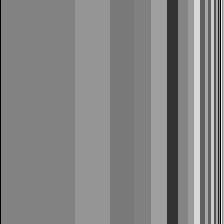

The table this chart was drawn from, first rows:
0.000000000000000000e+00, 5.093807992090896297e-01, 5.093807992090896297e-01, 5.093807992090896297e-01, 5.093807992090896297e-01, 5.093807992090896297e-01, 5.093807992090896297e-01, 5.093807992090896297e-01, 5.093807992090896297e-01, 5.093807992090896297e-01, 5.093807992090896297e-01, 5.093807992090896297e-01, 5.093807992090896297e-01, 5.093807992090896297e-01, 5.093807992090896297e-01, 5.093807992090896297e-01, 5.093807992090896297e-01, 5.093807992090896297e-01, 5.093807992090896297e-01, 5.093807992090896297e-01, 5.093807992090896297e-01, 5.093807992090896297e-01, 5.093807992090896297e-01, 5.093807992090896297e-01
0.000000000000000000e+00, 5.093807992090896297e-01, 5.093807992090896297e-01, 5.093807992090896297e-01, 5.093807992090896297e-01, 5.093807992090896297e-01, 5.093807992090896297e-01, 5.093807992090896297e-01, 5.093807992090896297e-01, 5.093807992090896297e-01, 5.093807992090896297e-01, 5.093807992090896297e-01, 5.093807992090896297e-01, 5.093807992090896297e-01, 5.093807992090896297e-01, 5.093807992090896297e-01, 5.093807992090896297e-01, 5.093807992090896297e-01, 5.093807992090896297e-01, 5.093807992090896297e-01, 5.093807992090896297e-01, 5.093807992090896297e-01, 5.093807992090896297e-01, 5.093807992090896297e-01
0.000000000000000000e+00, 5.093807992090896297e-01, 5.093807992090896297e-01, 5.093807992090896297e-01, 5.093807992090896297e-01, 5.093807992090896297e-01, 5.093807992090896297e-01, 5.093807992090896297e-01, 5.093807992090896297e-01, 5.093807992090896297e-01, 5.093807992090896297e-01, 5.093807992090896297e-01, 5.093807992090896297e-01, 5.093807992090896297e-01, 5.093807992090896297e-01, 5.093807992090896297e-01, 5.093807992090896297e-01, 5.093807992090896297e-01, 5.093807992090896297e-01, 5.093807992090896297e-01, 5.093807992090896297e-01, 5.093807992090896297e-01, 5.093807992090896297e-01, 5.093807992090896297e-01
0.000000000000000000e+00, 5.093807992090896297e-01, 5.093807992090896297e-01, 5.093807992090896297e-01, 5.093807992090896297e-01, 5.093807992090896297e-01, 5.093807992090896297e-01, 5.093807992090896297e-01, 5.093807992090896297e-01, 5.093807992090896297e-01, 5.093807992090896297e-01, 5.093807992090896297e-01, 5.093807992090896297e-01, 5.093807992090896297e-01, 5.093807992090896297e-01, 5.093807992090896297e-01, 5.093807992090896297e-01, 5.093807992090896297e-01, 5.093807992090896297e-01, 5.093807992090896297e-01, 5.093807992090896297e-01, 5.093807992090896297e-01, 5.093807992090896297e-01, 5.093807992090896297e-01
0.000000000000000000e+00, 5.093807992090896297e-01, 5.093807992090896297e-01, 5.093807992090896297e-01, 5.093807992090896297e-01, 5.093807992090896297e-01, 5.093807992090896297e-01, 5.093807992090896297e-01, 5.093807992090896297e-01, 5.093807992090896297e-01, 5.093807992090896297e-01, 5.093807992090896297e-01, 5.093807992090896297e-01, 5.093807992090896297e-01, 5.093807992090896297e-01, 5.093807992090896297e-01, 5.093807992090896297e-01, 5.093807992090896297e-01, 5.093807992090896297e-01, 5.093807992090896297e-01, 5.093807992090896297e-01, 5.093807992090896297e-01, 5.093807992090896297e-01, 5.093807992090896297e-01
0.000000000000000000e+00, 5.093807992090896297e-01, 5.093807992090896297e-01, 5.093807992090896297e-01, 5.093807992090896297e-01, 5.093807992090896297e-01, 5.093807992090896297e-01, 5.093807992090896297e-01, 5.093807992090896297e-01, 5.093807992090896297e-01, 5.093807992090896297e-01, 5.093807992090896297e-01, 5.093807992090896297e-01, 5.093807992090896297e-01, 5.093807992090896297e-01, 5.093807992090896297e-01, 5.093807992090896297e-01, 5.093807992090896297e-01, 5.093807992090896297e-01, 5.093807992090896297e-01, 5.093807992090896297e-01, 5.093807992090896297e-01, 5.093807992090896297e-01, 5.093807992090896297e-01
0.000000000000000000e+00, 5.093807992090896297e-01, 5.093807992090896297e-01, 5.093807992090896297e-01, 5.093807992090896297e-01, 5.093807992090896297e-01, 5.093807992090896297e-01, 5.093807992090896297e-01, 5.093807992090896297e-01, 5.093807992090896297e-01, 5.093807992090896297e-01, 5.093807992090896297e-01, 5.093807992090896297e-01, 5.093807992090896297e-01, 5.093807992090896297e-01, 5.093807992090896297e-01, 5.093807992090896297e-01, 5.093807992090896297e-01, 5.093807992090896297e-01, 5.093807992090896297e-01, 5.093807992090896297e-01, 5.093807992090896297e-01, 5.093807992090896297e-01, 5.093807992090896297e-01
0.000000000000000000e+00, 5.093807992090896297e-01, 5.093807992090896297e-01, 5.093807992090896297e-01, 5.093807992090896297e-01, 5.093807992090896297e-01, 5.093807992090896297e-01, 5.093807992090896297e-01, 5.093807992090896297e-01, 5.093807992090896297e-01, 5.093807992090896297e-01, 5.093807992090896297e-01, 5.093807992090896297e-01, 5.093807992090896297e-01, 5.093807992090896297e-01, 5.093807992090896297e-01, 5.093807992090896297e-01, 5.093807992090896297e-01, 5.093807992090896297e-01, 5.093807992090896297e-01, 5.093807992090896297e-01, 5.093807992090896297e-01, 5.093807992090896297e-01, 5.093807992090896297e-01
0.000000000000000000e+00, 5.093807992090896297e-01, 5.093807992090896297e-01, 5.093807992090896297e-01, 5.093807992090896297e-01, 5.093807992090896297e-01, 5.093807992090896297e-01, 5.093807992090896297e-01, 5.093807992090896297e-01, 5.093807992090896297e-01, 5.093807992090896297e-01, 5.093807992090896297e-01, 5.093807992090896297e-01, 5.093807992090896297e-01, 5.093807992090896297e-01, 5.093807992090896297e-01, 5.093807992090896297e-01, 5.093807992090896297e-01, 5.093807992090896297e-01, 5.093807992090896297e-01, 5.093807992090896297e-01, 5.093807992090896297e-01, 5.093807992090896297e-01, 5.093807992090896297e-01
0.000000000000000000e+00, 5.093807992090896297e-01, 5.093807992090896297e-01, 5.093807992090896297e-01, 5.093807992090896297e-01, 5.093807992090896297e-01, 5.093807992090896297e-01, 5.093807992090896297e-01, 5.093807992090896297e-01, 5.093807992090896297e-01, 5.093807992090896297e-01, 5.093807992090896297e-01, 5.093807992090896297e-01, 5.093807992090896297e-01, 5.093807992090896297e-01, 5.093807992090896297e-01, 5.093807992090896297e-01, 5.093807992090896297e-01, 5.093807992090896297e-01, 5.093807992090896297e-01, 5.093807992090896297e-01, 5.093807992090896297e-01, 5.093807992090896297e-01, 5.093807992090896297e-01
0.000000000000000000e+00, 5.093807992090896297e-01, 5.093807992090896297e-01, 5.093807992090896297e-01, 5.093807992090896297e-01, 5.093807992090896297e-01, 5.093807992090896297e-01, 5.093807992090896297e-01, 5.093807992090896297e-01, 5.093807992090896297e-01, 5.093807992090896297e-01, 5.093807992090896297e-01, 5.093807992090896297e-01, 5.093807992090896297e-01, 5.093807992090896297e-01, 5.093807992090896297e-01, 5.093807992090896297e-01, 5.093807992090896297e-01, 5.093807992090896297e-01, 5.093807992090896297e-01, 5.093807992090896297e-01, 5.093807992090896297e-01, 5.093807992090896297e-01, 5.093807992090896297e-01
0.000000000000000000e+00, 5.093807992090896297e-01, 5.093807992090896297e-01, 5.093807992090896297e-01, 5.093807992090896297e-01, 5.093807992090896297e-01, 5.093807992090896297e-01, 5.093807992090896297e-01, 5.093807992090896297e-01, 5.093807992090896297e-01, 5.093807992090896297e-01, 5.093807992090896297e-01, 5.093807992090896297e-01, 5.093807992090896297e-01, 5.093807992090896297e-01, 5.093807992090896297e-01, 5.093807992090896297e-01, 5.093807992090896297e-01, 5.093807992090896297e-01, 5.093807992090896297e-01, 5.093807992090896297e-01, 5.093807992090896297e-01, 5.093807992090896297e-01, 5.093807992090896297e-01
0.000000000000000000e+00, 5.093807992090896297e-01, 5.093807992090896297e-01, 5.093807992090896297e-01, 5.093807992090896297e-01, 5.093807992090896297e-01, 5.093807992090896297e-01, 5.093807992090896297e-01, 5.093807992090896297e-01, 5.093807992090896297e-01, 5.093807992090896297e-01, 5.093807992090896297e-01, 5.093807992090896297e-01, 5.093807992090896297e-01, 5.093807992090896297e-01, 5.093807992090896297e-01, 5.093807992090896297e-01, 5.093807992090896297e-01, 5.093807992090896297e-01, 5.093807992090896297e-01, 5.093807992090896297e-01, 5.093807992090896297e-01, 5.093807992090896297e-01, 5.093807992090896297e-01
0.000000000000000000e+00, 5.093807992090896297e-01, 5.093807992090896297e-01, 5.093807992090896297e-01, 5.093807992090896297e-01, 5.093807992090896297e-01, 5.093807992090896297e-01, 5.093807992090896297e-01, 5.093807992090896297e-01, 5.093807992090896297e-01, 5.093807992090896297e-01, 5.093807992090896297e-01, 5.093807992090896297e-01, 5.093807992090896297e-01, 5.093807992090896297e-01, 5.093807992090896297e-01, 5.093807992090896297e-01, 5.093807992090896297e-01, 5.093807992090896297e-01, 5.093807992090896297e-01, 5.093807992090896297e-01, 5.093807992090896297e-01, 5.093807992090896297e-01, 5.093807992090896297e-01
0.000000000000000000e+00, 5.093807992090896297e-01, 5.093807992090896297e-01, 5.093807992090896297e-01, 5.093807992090896297e-01, 5.093807992090896297e-01, 5.093807992090896297e-01, 5.093807992090896297e-01, 5.093807992090896297e-01, 5.093807992090896297e-01, 5.093807992090896297e-01, 5.093807992090896297e-01, 5.093807992090896297e-01, 5.093807992090896297e-01, 5.093807992090896297e-01, 5.093807992090896297e-01, 5.093807992090896297e-01, 5.093807992090896297e-01, 5.093807992090896297e-01, 5.093807992090896297e-01, 5.093807992090896297e-01, 5.093807992090896297e-01, 5.093807992090896297e-01, 5.093807992090896297e-01
0.000000000000000000e+00, 5.093807992090896297e-01, 5.093807992090896297e-01, 5.093807992090896297e-01, 5.093807992090896297e-01, 5.093807992090896297e-01, 5.093807992090896297e-01, 5.093807992090896297e-01, 5.093807992090896297e-01, 5.093807992090896297e-01, 5.093807992090896297e-01, 5.093807992090896297e-01, 5.093807992090896297e-01, 5.093807992090896297e-01, 5.093807992090896297e-01, 5.093807992090896297e-01, 5.093807992090896297e-01, 5.093807992090896297e-01, 5.093807992090896297e-01, 5.093807992090896297e-01, 5.093807992090896297e-01, 5.093807992090896297e-01, 5.093807992090896297e-01, 5.093807992090896297e-01
0.000000000000000000e+00, 5.093807992090896297e-01, 5.093807992090896297e-01, 5.093807992090896297e-01, 5.093807992090896297e-01, 5.093807992090896297e-01, 5.093807992090896297e-01, 5.093807992090896297e-01, 5.093807992090896297e-01, 5.093807992090896297e-01, 5.093807992090896297e-01, 5.093807992090896297e-01, 5.093807992090896297e-01, 5.093807992090896297e-01, 5.093807992090896297e-01, 5.093807992090896297e-01, 5.093807992090896297e-01, 5.093807992090896297e-01, 5.093807992090896297e-01, 5.093807992090896297e-01, 5.093807992090896297e-01, 5.093807992090896297e-01, 5.093807992090896297e-01, 5.093807992090896297e-01
0.000000000000000000e+00, 5.093807992090896297e-01, 5.093807992090896297e-01, 5.093807992090896297e-01, 5.093807992090896297e-01, 5.093807992090896297e-01, 5.093807992090896297e-01, 5.093807992090896297e-01, 5.093807992090896297e-01, 5.093807992090896297e-01, 5.093807992090896297e-01, 5.093807992090896297e-01, 5.093807992090896297e-01, 5.093807992090896297e-01, 5.093807992090896297e-01, 5.093807992090896297e-01, 5.093807992090896297e-01, 5.093807992090896297e-01, 5.093807992090896297e-01, 5.093807992090896297e-01, 5.093807992090896297e-01, 5.093807992090896297e-01, 5.093807992090896297e-01, 5.093807992090896297e-01
0.000000000000000000e+00, 5.093807992090896297e-01, 5.093807992090896297e-01, 5.093807992090896297e-01, 5.093807992090896297e-01, 5.093807992090896297e-01, 5.093807992090896297e-01, 5.093807992090896297e-01, 5.093807992090896297e-01, 5.093807992090896297e-01, 5.093807992090896297e-01, 5.093807992090896297e-01, 5.093807992090896297e-01, 5.093807992090896297e-01, 5.093807992090896297e-01, 5.093807992090896297e-01, 5.093807992090896297e-01, 5.093807992090896297e-01, 5.093807992090896297e-01, 5.093807992090896297e-01, 5.093807992090896297e-01, 5.093807992090896297e-01, 5.093807992090896297e-01, 5.093807992090896297e-01
0.000000000000000000e+00, 5.093807992090896297e-01, 5.093807992090896297e-01, 5.093807992090896297e-01, 5.093807992090896297e-01, 5.093807992090896297e-01, 5.093807992090896297e-01, 5.093807992090896297e-01, 5.093807992090896297e-01, 5.093807992090896297e-01, 5.093807992090896297e-01, 5.093807992090896297e-01, 5.093807992090896297e-01, 5.093807992090896297e-01, 5.093807992090896297e-01, 5.093807992090896297e-01, 5.093807992090896297e-01, 5.093807992090896297e-01, 5.093807992090896297e-01, 5.093807992090896297e-01, 5.093807992090896297e-01, 5.093807992090896297e-01, 5.093807992090896297e-01, 5.093807992090896297e-01
0.000000000000000000e+00, 5.093807992090896297e-01, 5.093807992090896297e-01, 5.093807992090896297e-01, 5.093807992090896297e-01, 5.093807992090896297e-01, 5.093807992090896297e-01, 5.093807992090896297e-01, 5.093807992090896297e-01, 5.093807992090896297e-01, 5.093807992090896297e-01, 5.093807992090896297e-01, 5.093807992090896297e-01, 5.093807992090896297e-01, 5.093807992090896297e-01, 5.093807992090896297e-01, 5.093807992090896297e-01, 5.093807992090896297e-01, 5.093807992090896297e-01, 5.093807992090896297e-01, 5.093807992090896297e-01, 5.093807992090896297e-01, 5.093807992090896297e-01, 5.093807992090896297e-01
0.000000000000000000e+00, 5.093807992090896297e-01, 5.093807992090896297e-01, 5.093807992090896297e-01, 5.093807992090896297e-01, 5.093807992090896297e-01, 5.093807992090896297e-01, 5.093807992090896297e-01, 5.093807992090896297e-01, 5.093807992090896297e-01, 5.093807992090896297e-01, 5.093807992090896297e-01, 5.093807992090896297e-01, 5.093807992090896297e-01, 5.093807992090896297e-01, 5.093807992090896297e-01, 5.093807992090896297e-01, 5.093807992090896297e-01, 5.093807992090896297e-01, 5.093807992090896297e-01, 5.093807992090896297e-01, 5.093807992090896297e-01, 5.093807992090896297e-01, 5.093807992090896297e-01
0.000000000000000000e+00, 5.093807992090896297e-01, 5.093807992090896297e-01, 5.093807992090896297e-01, 5.093807992090896297e-01, 5.093807992090896297e-01, 5.093807992090896297e-01, 5.093807992090896297e-01, 5.093807992090896297e-01, 5.093807992090896297e-01, 5.093807992090896297e-01, 5.093807992090896297e-01, 5.093807992090896297e-01, 5.093807992090896297e-01, 5.093807992090896297e-01, 5.093807992090896297e-01, 5.093807992090896297e-01, 5.093807992090896297e-01, 5.093807992090896297e-01, 5.093807992090896297e-01, 5.093807992090896297e-01, 5.093807992090896297e-01, 5.093807992090896297e-01, 5.093807992090896297e-01
0.000000000000000000e+00, 5.093807992090896297e-01, 5.093807992090896297e-01, 5.093807992090896297e-01, 5.093807992090896297e-01, 5.093807992090896297e-01, 5.093807992090896297e-01, 5.093807992090896297e-01, 5.093807992090896297e-01, 5.093807992090896297e-01, 5.093807992090896297e-01, 5.093807992090896297e-01, 5.093807992090896297e-01, 5.093807992090896297e-01, 5.093807992090896297e-01, 5.093807992090896297e-01, 5.093807992090896297e-01, 5.093807992090896297e-01, 5.093807992090896297e-01, 5.093807992090896297e-01, 5.093807992090896297e-01, 5.093807992090896297e-01, 5.093807992090896297e-01, 5.093807992090896297e-01
0.000000000000000000e+00, 5.093807992090896297e-01, 5.093807992090896297e-01, 5.093807992090896297e-01, 5.093807992090896297e-01, 5.093807992090896297e-01, 5.093807992090896297e-01, 5.093807992090896297e-01, 5.093807992090896297e-01, 5.093807992090896297e-01, 5.093807992090896297e-01, 5.093807992090896297e-01, 5.093807992090896297e-01, 5.093807992090896297e-01, 5.093807992090896297e-01, 5.093807992090896297e-01, 5.093807992090896297e-01, 5.093807992090896297e-01, 5.093807992090896297e-01, 5.093807992090896297e-01, 5.093807992090896297e-01, 5.093807992090896297e-01, 5.093807992090896297e-01, 5.093807992090896297e-01
0.000000000000000000e+00, 5.093807992090896297e-01, 5.093807992090896297e-01, 5.093807992090896297e-01, 5.093807992090896297e-01, 5.093807992090896297e-01, 5.093807992090896297e-01, 5.093807992090896297e-01, 5.093807992090896297e-01, 5.093807992090896297e-01, 5.093807992090896297e-01, 5.093807992090896297e-01, 5.093807992090896297e-01, 5.093807992090896297e-01, 5.093807992090896297e-01, 5.093807992090896297e-01, 5.093807992090896297e-01, 5.093807992090896297e-01, 5.093807992090896297e-01, 5.093807992090896297e-01, 5.093807992090896297e-01, 5.093807992090896297e-01, 5.093807992090896297e-01, 5.093807992090896297e-01
0.000000000000000000e+00, 5.093807992090896297e-01, 5.093807992090896297e-01, 5.093807992090896297e-01, 5.093807992090896297e-01, 5.093807992090896297e-01, 5.093807992090896297e-01, 5.093807992090896297e-01, 5.093807992090896297e-01, 5.093807992090896297e-01, 5.093807992090896297e-01, 5.093807992090896297e-01, 5.093807992090896297e-01, 5.093807992090896297e-01, 5.093807992090896297e-01, 5.093807992090896297e-01, 5.093807992090896297e-01, 5.093807992090896297e-01, 5.093807992090896297e-01, 5.093807992090896297e-01, 5.093807992090896297e-01, 5.093807992090896297e-01, 5.093807992090896297e-01, 5.093807992090896297e-01
0.000000000000000000e+00, 5.093807992090896297e-01, 5.093807992090896297e-01, 5.093807992090896297e-01, 5.093807992090896297e-01, 5.093807992090896297e-01, 5.093807992090896297e-01, 5.093807992090896297e-01, 5.093807992090896297e-01, 5.093807992090896297e-01, 5.093807992090896297e-01, 5.093807992090896297e-01, 5.093807992090896297e-01, 5.093807992090896297e-01, 5.093807992090896297e-01, 5.093807992090896297e-01, 5.093807992090896297e-01, 5.093807992090896297e-01, 5.093807992090896297e-01, 5.093807992090896297e-01, 5.093807992090896297e-01, 5.093807992090896297e-01, 5.093807992090896297e-01, 5.093807992090896297e-01
0.000000000000000000e+00, 5.093807992090896297e-01, 5.093807992090896297e-01, 5.093807992090896297e-01, 5.093807992090896297e-01, 5.093807992090896297e-01, 5.093807992090896297e-01, 5.093807992090896297e-01, 5.093807992090896297e-01, 5.093807992090896297e-01, 5.093807992090896297e-01, 5.093807992090896297e-01, 5.093807992090896297e-01, 5.093807992090896297e-01, 5.093807992090896297e-01, 5.093807992090896297e-01, 5.093807992090896297e-01, 5.093807992090896297e-01, 5.093807992090896297e-01, 5.093807992090896297e-01, 5.093807992090896297e-01, 5.093807992090896297e-01, 5.093807992090896297e-01, 5.093807992090896297e-01
0.000000000000000000e+00, 5.093807992090896297e-01, 5.093807992090896297e-01, 5.093807992090896297e-01, 5.093807992090896297e-01, 5.093807992090896297e-01, 5.093807992090896297e-01, 5.093807992090896297e-01, 5.093807992090896297e-01, 5.093807992090896297e-01, 5.093807992090896297e-01, 5.093807992090896297e-01, 5.093807992090896297e-01, 5.093807992090896297e-01, 5.093807992090896297e-01, 5.093807992090896297e-01, 5.093807992090896297e-01, 5.093807992090896297e-01, 5.093807992090896297e-01, 5.093807992090896297e-01, 5.093807992090896297e-01, 5.093807992090896297e-01, 5.093807992090896297e-01, 5.093807992090896297e-01
0.000000000000000000e+00, 5.093807992090896297e-01, 5.093807992090896297e-01, 5.093807992090896297e-01, 5.093807992090896297e-01, 5.093807992090896297e-01, 5.093807992090896297e-01, 5.093807992090896297e-01, 5.093807992090896297e-01, 5.093807992090896297e-01, 5.093807992090896297e-01, 5.093807992090896297e-01, 5.093807992090896297e-01, 5.093807992090896297e-01, 5.093807992090896297e-01, 5.093807992090896297e-01, 5.093807992090896297e-01, 5.093807992090896297e-01, 5.093807992090896297e-01, 5.093807992090896297e-01, 5.093807992090896297e-01, 5.093807992090896297e-01, 5.093807992090896297e-01, 5.093807992090896297e-01
0.000000000000000000e+00, 5.093807992090896297e-01, 5.093807992090896297e-01, 5.093807992090896297e-01, 5.093807992090896297e-01, 5.093807992090896297e-01, 5.093807992090896297e-01, 5.093807992090896297e-01, 5.093807992090896297e-01, 5.093807992090896297e-01, 5.093807992090896297e-01, 5.093807992090896297e-01, 5.093807992090896297e-01, 5.093807992090896297e-01, 5.093807992090896297e-01, 5.093807992090896297e-01, 5.093807992090896297e-01, 5.093807992090896297e-01, 5.093807992090896297e-01, 5.093807992090896297e-01, 5.093807992090896297e-01, 5.093807992090896297e-01, 5.093807992090896297e-01, 5.093807992090896297e-01
0.000000000000000000e+00, 5.093807992090896297e-01, 5.093807992090896297e-01, 5.093807992090896297e-01, 5.093807992090896297e-01, 5.093807992090896297e-01, 5.093807992090896297e-01, 5.093807992090896297e-01, 5.093807992090896297e-01, 5.093807992090896297e-01, 5.093807992090896297e-01, 5.093807992090896297e-01, 5.093807992090896297e-01, 5.093807992090896297e-01, 5.093807992090896297e-01, 5.093807992090896297e-01, 5.093807992090896297e-01, 5.093807992090896297e-01, 5.093807992090896297e-01, 5.093807992090896297e-01, 5.093807992090896297e-01, 5.093807992090896297e-01, 5.093807992090896297e-01, 5.093807992090896297e-01
0.000000000000000000e+00, 5.093807992090896297e-01, 5.093807992090896297e-01, 5.093807992090896297e-01, 5.093807992090896297e-01, 5.093807992090896297e-01, 5.093807992090896297e-01, 5.093807992090896297e-01, 5.093807992090896297e-01, 5.093807992090896297e-01, 5.093807992090896297e-01, 5.093807992090896297e-01, 5.093807992090896297e-01, 5.093807992090896297e-01, 5.093807992090896297e-01, 5.093807992090896297e-01, 5.093807992090896297e-01, 5.093807992090896297e-01, 5.093807992090896297e-01, 5.093807992090896297e-01, 5.093807992090896297e-01, 5.093807992090896297e-01, 5.093807992090896297e-01, 5.093807992090896297e-01
0.000000000000000000e+00, 5.093807992090896297e-01, 5.093807992090896297e-01, 5.093807992090896297e-01, 5.093807992090896297e-01, 5.093807992090896297e-01, 5.093807992090896297e-01, 5.093807992090896297e-01, 5.093807992090896297e-01, 5.093807992090896297e-01, 5.093807992090896297e-01, 5.093807992090896297e-01, 5.093807992090896297e-01, 5.093807992090896297e-01, 5.093807992090896297e-01, 5.093807992090896297e-01, 5.093807992090896297e-01, 5.093807992090896297e-01, 5.093807992090896297e-01, 5.093807992090896297e-01, 5.093807992090896297e-01, 5.093807992090896297e-01, 5.093807992090896297e-01, 5.093807992090896297e-01
0.000000000000000000e+00, 5.093807992090896297e-01, 5.093807992090896297e-01, 5.093807992090896297e-01, 5.093807992090896297e-01, 5.093807992090896297e-01, 5.093807992090896297e-01, 5.093807992090896297e-01, 5.093807992090896297e-01, 5.093807992090896297e-01, 5.093807992090896297e-01, 5.093807992090896297e-01, 5.093807992090896297e-01, 5.093807992090896297e-01, 5.093807992090896297e-01, 5.093807992090896297e-01, 5.093807992090896297e-01, 5.093807992090896297e-01, 5.093807992090896297e-01, 5.093807992090896297e-01, 5.093807992090896297e-01, 5.093807992090896297e-01, 5.093807992090896297e-01, 5.093807992090896297e-01
0.000000000000000000e+00, 5.093807992090896297e-01, 5.093807992090896297e-01, 5.093807992090896297e-01, 5.093807992090896297e-01, 5.093807992090896297e-01, 5.093807992090896297e-01, 5.093807992090896297e-01, 5.093807992090896297e-01, 5.093807992090896297e-01, 5.093807992090896297e-01, 5.093807992090896297e-01, 5.093807992090896297e-01, 5.093807992090896297e-01, 5.093807992090896297e-01, 5.093807992090896297e-01, 5.093807992090896297e-01, 5.093807992090896297e-01, 5.093807992090896297e-01, 5.093807992090896297e-01, 5.093807992090896297e-01, 5.093807992090896297e-01, 5.093807992090896297e-01, 5.093807992090896297e-01
0.000000000000000000e+00, 5.093807992090896297e-01, 5.093807992090896297e-01, 5.093807992090896297e-01, 5.093807992090896297e-01, 5.093807992090896297e-01, 5.093807992090896297e-01, 5.093807992090896297e-01, 5.093807992090896297e-01, 5.093807992090896297e-01, 5.093807992090896297e-01, 5.093807992090896297e-01, 5.093807992090896297e-01, 5.093807992090896297e-01, 5.093807992090896297e-01, 5.093807992090896297e-01, 5.093807992090896297e-01, 5.093807992090896297e-01, 5.093807992090896297e-01, 5.093807992090896297e-01, 5.093807992090896297e-01, 5.093807992090896297e-01, 5.093807992090896297e-01, 5.093807992090896297e-01
0.000000000000000000e+00, 5.093807992090896297e-01, 5.093807992090896297e-01, 5.093807992090896297e-01, 5.093807992090896297e-01, 5.093807992090896297e-01, 5.093807992090896297e-01, 5.093807992090896297e-01, 5.093807992090896297e-01, 5.093807992090896297e-01, 5.093807992090896297e-01, 5.093807992090896297e-01, 5.093807992090896297e-01, 5.093807992090896297e-01, 5.093807992090896297e-01, 5.093807992090896297e-01, 5.093807992090896297e-01, 5.093807992090896297e-01, 5.093807992090896297e-01, 5.093807992090896297e-01, 5.093807992090896297e-01, 5.093807992090896297e-01, 5.093807992090896297e-01, 5.093807992090896297e-01
0.000000000000000000e+00, 5.093807992090896297e-01, 5.093807992090896297e-01, 5.093807992090896297e-01, 5.093807992090896297e-01, 5.093807992090896297e-01, 5.093807992090896297e-01, 5.093807992090896297e-01, 5.093807992090896297e-01, 5.093807992090896297e-01, 5.093807992090896297e-01, 5.093807992090896297e-01, 5.093807992090896297e-01, 5.093807992090896297e-01, 5.093807992090896297e-01, 5.093807992090896297e-01, 5.093807992090896297e-01, 5.093807992090896297e-01, 5.093807992090896297e-01, 5.093807992090896297e-01, 5.093807992090896297e-01, 5.093807992090896297e-01, 5.093807992090896297e-01, 5.093807992090896297e-01
0.000000000000000000e+00, 5.093807992090896297e-01, 5.093807992090896297e-01, 5.093807992090896297e-01, 5.093807992090896297e-01, 5.093807992090896297e-01, 5.093807992090896297e-01, 5.093807992090896297e-01, 5.093807992090896297e-01, 5.093807992090896297e-01, 5.093807992090896297e-01, 5.093807992090896297e-01, 5.093807992090896297e-01, 5.093807992090896297e-01, 5.093807992090896297e-01, 5.093807992090896297e-01, 5.093807992090896297e-01, 5.093807992090896297e-01, 5.093807992090896297e-01, 5.093807992090896297e-01, 5.093807992090896297e-01, 5.093807992090896297e-01, 5.093807992090896297e-01, 5.093807992090896297e-01
0.000000000000000000e+00, 5.093807992090896297e-01, 5.093807992090896297e-01, 5.093807992090896297e-01, 5.093807992090896297e-01, 5.093807992090896297e-01, 5.093807992090896297e-01, 5.093807992090896297e-01, 5.093807992090896297e-01, 5.093807992090896297e-01, 5.093807992090896297e-01, 5.093807992090896297e-01, 5.093807992090896297e-01, 5.093807992090896297e-01, 5.093807992090896297e-01, 5.093807992090896297e-01, 5.093807992090896297e-01, 5.093807992090896297e-01, 5.093807992090896297e-01, 5.093807992090896297e-01, 5.093807992090896297e-01, 5.093807992090896297e-01, 5.093807992090896297e-01, 5.093807992090896297e-01
0.000000000000000000e+00, 5.093807992090896297e-01, 5.093807992090896297e-01, 5.093807992090896297e-01, 5.093807992090896297e-01, 5.093807992090896297e-01, 5.093807992090896297e-01, 5.093807992090896297e-01, 5.093807992090896297e-01, 5.093807992090896297e-01, 5.093807992090896297e-01, 5.093807992090896297e-01, 5.093807992090896297e-01, 5.093807992090896297e-01, 5.093807992090896297e-01, 5.093807992090896297e-01, 5.093807992090896297e-01, 5.093807992090896297e-01, 5.093807992090896297e-01, 5.093807992090896297e-01, 5.093807992090896297e-01, 5.093807992090896297e-01, 5.093807992090896297e-01, 5.093807992090896297e-01
0.000000000000000000e+00, 5.093807992090896297e-01, 5.093807992090896297e-01, 5.093807992090896297e-01, 5.093807992090896297e-01, 5.093807992090896297e-01, 5.093807992090896297e-01, 5.093807992090896297e-01, 5.093807992090896297e-01, 5.093807992090896297e-01, 5.093807992090896297e-01, 5.093807992090896297e-01, 5.093807992090896297e-01, 5.093807992090896297e-01, 5.093807992090896297e-01, 5.093807992090896297e-01, 5.093807992090896297e-01, 5.093807992090896297e-01, 5.093807992090896297e-01, 5.093807992090896297e-01, 5.093807992090896297e-01, 5.093807992090896297e-01, 5.093807992090896297e-01, 5.093807992090896297e-01
0.000000000000000000e+00, 5.093807992090896297e-01, 5.093807992090896297e-01, 5.093807992090896297e-01, 5.093807992090896297e-01, 5.093807992090896297e-01, 5.093807992090896297e-01, 5.093807992090896297e-01, 5.093807992090896297e-01, 5.093807992090896297e-01, 5.093807992090896297e-01, 5.093807992090896297e-01, 5.093807992090896297e-01, 5.093807992090896297e-01, 5.093807992090896297e-01, 5.093807992090896297e-01, 5.093807992090896297e-01, 5.093807992090896297e-01, 5.093807992090896297e-01, 5.093807992090896297e-01, 5.093807992090896297e-01, 5.093807992090896297e-01, 5.093807992090896297e-01, 5.093807992090896297e-01
0.000000000000000000e+00, 5.093807992090896297e-01, 5.093807992090896297e-01, 5.093807992090896297e-01, 5.093807992090896297e-01, 5.093807992090896297e-01, 5.093807992090896297e-01, 5.093807992090896297e-01, 5.093807992090896297e-01, 5.093807992090896297e-01, 5.093807992090896297e-01, 5.093807992090896297e-01, 5.093807992090896297e-01, 5.093807992090896297e-01, 5.093807992090896297e-01, 5.093807992090896297e-01, 5.093807992090896297e-01, 5.093807992090896297e-01, 5.093807992090896297e-01, 5.093807992090896297e-01, 5.093807992090896297e-01, 5.093807992090896297e-01, 5.093807992090896297e-01, 5.093807992090896297e-01
0.000000000000000000e+00, 5.093807992090896297e-01, 5.093807992090896297e-01, 5.093807992090896297e-01, 5.093807992090896297e-01, 5.093807992090896297e-01, 5.093807992090896297e-01, 5.093807992090896297e-01, 5.093807992090896297e-01, 5.093807992090896297e-01, 5.093807992090896297e-01, 5.093807992090896297e-01, 5.093807992090896297e-01, 5.093807992090896297e-01, 5.093807992090896297e-01, 5.093807992090896297e-01, 5.093807992090896297e-01, 5.093807992090896297e-01, 5.093807992090896297e-01, 5.093807992090896297e-01, 5.093807992090896297e-01, 5.093807992090896297e-01, 5.093807992090896297e-01, 5.093807992090896297e-01
0.000000000000000000e+00, 5.093807992090896297e-01, 5.093807992090896297e-01, 5.093807992090896297e-01, 5.093807992090896297e-01, 5.093807992090896297e-01, 5.093807992090896297e-01, 5.093807992090896297e-01, 5.093807992090896297e-01, 5.093807992090896297e-01, 5.093807992090896297e-01, 5.093807992090896297e-01, 5.093807992090896297e-01, 5.093807992090896297e-01, 5.093807992090896297e-01, 5.093807992090896297e-01, 5.093807992090896297e-01, 5.093807992090896297e-01, 5.093807992090896297e-01, 5.093807992090896297e-01, 5.093807992090896297e-01, 5.093807992090896297e-01, 5.093807992090896297e-01, 5.093807992090896297e-01
0.000000000000000000e+00, 5.093807992090896297e-01, 5.093807992090896297e-01, 5.093807992090896297e-01, 5.093807992090896297e-01, 5.093807992090896297e-01, 5.093807992090896297e-01, 5.093807992090896297e-01, 5.093807992090896297e-01, 5.093807992090896297e-01, 5.093807992090896297e-01, 5.093807992090896297e-01, 5.093807992090896297e-01, 5.093807992090896297e-01, 5.093807992090896297e-01, 5.093807992090896297e-01, 5.093807992090896297e-01, 5.093807992090896297e-01, 5.093807992090896297e-01, 5.093807992090896297e-01, 5.093807992090896297e-01, 5.093807992090896297e-01, 5.093807992090896297e-01, 5.093807992090896297e-01
0.000000000000000000e+00, 5.093807992090896297e-01, 5.093807992090896297e-01, 5.093807992090896297e-01, 5.093807992090896297e-01, 5.093807992090896297e-01, 5.093807992090896297e-01, 5.093807992090896297e-01, 5.093807992090896297e-01, 5.093807992090896297e-01, 5.093807992090896297e-01, 5.093807992090896297e-01, 5.093807992090896297e-01, 5.093807992090896297e-01, 5.093807992090896297e-01, 5.093807992090896297e-01, 5.093807992090896297e-01, 5.093807992090896297e-01, 5.093807992090896297e-01, 5.093807992090896297e-01, 5.093807992090896297e-01, 5.093807992090896297e-01, 5.093807992090896297e-01, 5.093807992090896297e-01
0.000000000000000000e+00, 5.093807992090896297e-01, 5.093807992090896297e-01, 5.093807992090896297e-01, 5.093807992090896297e-01, 5.093807992090896297e-01, 5.093807992090896297e-01, 5.093807992090896297e-01, 5.093807992090896297e-01, 5.093807992090896297e-01, 5.093807992090896297e-01, 5.093807992090896297e-01, 5.093807992090896297e-01, 5.093807992090896297e-01, 5.093807992090896297e-01, 5.093807992090896297e-01, 5.093807992090896297e-01, 5.093807992090896297e-01, 5.093807992090896297e-01, 5.093807992090896297e-01, 5.093807992090896297e-01, 5.093807992090896297e-01, 5.093807992090896297e-01, 5.093807992090896297e-01
0.000000000000000000e+00, 5.093807992090896297e-01, 5.093807992090896297e-01, 5.093807992090896297e-01, 5.093807992090896297e-01, 5.093807992090896297e-01, 5.093807992090896297e-01, 5.093807992090896297e-01, 5.093807992090896297e-01, 5.093807992090896297e-01, 5.093807992090896297e-01, 5.093807992090896297e-01, 5.093807992090896297e-01, 5.093807992090896297e-01, 5.093807992090896297e-01, 5.093807992090896297e-01, 5.093807992090896297e-01, 5.093807992090896297e-01, 5.093807992090896297e-01, 5.093807992090896297e-01, 5.093807992090896297e-01, 5.093807992090896297e-01, 5.093807992090896297e-01, 5.093807992090896297e-01
0.000000000000000000e+00, 5.093807992090896297e-01, 5.093807992090896297e-01, 5.093807992090896297e-01, 5.093807992090896297e-01, 5.093807992090896297e-01, 5.093807992090896297e-01, 5.093807992090896297e-01, 5.093807992090896297e-01, 5.093807992090896297e-01, 5.093807992090896297e-01, 5.093807992090896297e-01, 5.093807992090896297e-01, 5.093807992090896297e-01, 5.093807992090896297e-01, 5.093807992090896297e-01, 5.093807992090896297e-01, 5.093807992090896297e-01, 5.093807992090896297e-01, 5.093807992090896297e-01, 5.093807992090896297e-01, 5.093807992090896297e-01, 5.093807992090896297e-01, 5.093807992090896297e-01
0.000000000000000000e+00, 5.093807992090896297e-01, 5.093807992090896297e-01, 5.093807992090896297e-01, 5.093807992090896297e-01, 5.093807992090896297e-01, 5.093807992090896297e-01, 5.093807992090896297e-01, 5.093807992090896297e-01, 5.093807992090896297e-01, 5.093807992090896297e-01, 5.093807992090896297e-01, 5.093807992090896297e-01, 5.093807992090896297e-01, 5.093807992090896297e-01, 5.093807992090896297e-01, 5.093807992090896297e-01, 5.093807992090896297e-01, 5.093807992090896297e-01, 5.093807992090896297e-01, 5.093807992090896297e-01, 5.093807992090896297e-01, 5.093807992090896297e-01, 5.093807992090896297e-01
0.000000000000000000e+00, 5.093807992090896297e-01, 5.093807992090896297e-01, 5.093807992090896297e-01, 5.093807992090896297e-01, 5.093807992090896297e-01, 5.093807992090896297e-01, 5.093807992090896297e-01, 5.093807992090896297e-01, 5.093807992090896297e-01, 5.093807992090896297e-01, 5.093807992090896297e-01, 5.093807992090896297e-01, 5.093807992090896297e-01, 5.093807992090896297e-01, 5.093807992090896297e-01, 5.093807992090896297e-01, 5.093807992090896297e-01, 5.093807992090896297e-01, 5.093807992090896297e-01, 5.093807992090896297e-01, 5.093807992090896297e-01, 5.093807992090896297e-01, 5.093807992090896297e-01
0.000000000000000000e+00, 5.093807992090896297e-01, 5.093807992090896297e-01, 5.093807992090896297e-01, 5.093807992090896297e-01, 5.093807992090896297e-01, 5.093807992090896297e-01, 5.093807992090896297e-01, 5.093807992090896297e-01, 5.093807992090896297e-01, 5.093807992090896297e-01, 5.093807992090896297e-01, 5.093807992090896297e-01, 5.093807992090896297e-01, 5.093807992090896297e-01, 5.093807992090896297e-01, 5.093807992090896297e-01, 5.093807992090896297e-01, 5.093807992090896297e-01, 5.093807992090896297e-01, 5.093807992090896297e-01, 5.093807992090896297e-01, 5.093807992090896297e-01, 5.093807992090896297e-01
0.000000000000000000e+00, 5.093807992090896297e-01, 5.093807992090896297e-01, 5.093807992090896297e-01, 5.093807992090896297e-01, 5.093807992090896297e-01, 5.093807992090896297e-01, 5.093807992090896297e-01, 5.093807992090896297e-01, 5.093807992090896297e-01, 5.093807992090896297e-01, 5.093807992090896297e-01, 5.093807992090896297e-01, 5.093807992090896297e-01, 5.093807992090896297e-01, 5.093807992090896297e-01, 5.093807992090896297e-01, 5.093807992090896297e-01, 5.093807992090896297e-01, 5.093807992090896297e-01, 5.093807992090896297e-01, 5.093807992090896297e-01, 5.093807992090896297e-01, 5.093807992090896297e-01
0.000000000000000000e+00, 5.093807992090896297e-01, 5.093807992090896297e-01, 5.093807992090896297e-01, 5.093807992090896297e-01, 5.093807992090896297e-01, 5.093807992090896297e-01, 5.093807992090896297e-01, 5.093807992090896297e-01, 5.093807992090896297e-01, 5.093807992090896297e-01, 5.093807992090896297e-01, 5.093807992090896297e-01, 5.093807992090896297e-01, 5.093807992090896297e-01, 5.093807992090896297e-01, 5.093807992090896297e-01, 5.093807992090896297e-01, 5.093807992090896297e-01, 5.093807992090896297e-01, 5.093807992090896297e-01, 5.093807992090896297e-01, 5.093807992090896297e-01, 5.093807992090896297e-01
0.000000000000000000e+00, 5.093807992090896297e-01, 5.093807992090896297e-01, 5.093807992090896297e-01, 5.093807992090896297e-01, 5.093807992090896297e-01, 5.093807992090896297e-01, 5.093807992090896297e-01, 5.093807992090896297e-01, 5.093807992090896297e-01, 5.093807992090896297e-01, 5.093807992090896297e-01, 5.093807992090896297e-01, 5.093807992090896297e-01, 5.093807992090896297e-01, 5.093807992090896297e-01, 5.093807992090896297e-01, 5.093807992090896297e-01, 5.093807992090896297e-01, 5.093807992090896297e-01, 5.093807992090896297e-01, 5.093807992090896297e-01, 5.093807992090896297e-01, 5.093807992090896297e-01
0.000000000000000000e+00, 5.093807992090896297e-01, 5.093807992090896297e-01, 5.093807992090896297e-01, 5.093807992090896297e-01, 5.093807992090896297e-01, 5.093807992090896297e-01, 5.093807992090896297e-01, 5.093807992090896297e-01, 5.093807992090896297e-01, 5.093807992090896297e-01, 5.093807992090896297e-01, 5.093807992090896297e-01, 5.093807992090896297e-01, 5.093807992090896297e-01, 5.093807992090896297e-01, 5.093807992090896297e-01, 5.093807992090896297e-01, 5.093807992090896297e-01, 5.093807992090896297e-01, 5.093807992090896297e-01, 5.093807992090896297e-01, 5.093807992090896297e-01, 5.093807992090896297e-01
0.000000000000000000e+00, 5.093807992090896297e-01, 5.093807992090896297e-01, 5.093807992090896297e-01, 5.093807992090896297e-01, 5.093807992090896297e-01, 5.093807992090896297e-01, 5.093807992090896297e-01, 5.093807992090896297e-01, 5.093807992090896297e-01, 5.093807992090896297e-01, 5.093807992090896297e-01, 5.093807992090896297e-01, 5.093807992090896297e-01, 5.093807992090896297e-01, 5.093807992090896297e-01, 5.093807992090896297e-01, 5.093807992090896297e-01, 5.093807992090896297e-01, 5.093807992090896297e-01, 5.093807992090896297e-01, 5.093807992090896297e-01, 5.093807992090896297e-01, 5.093807992090896297e-01
... 163 more rows
